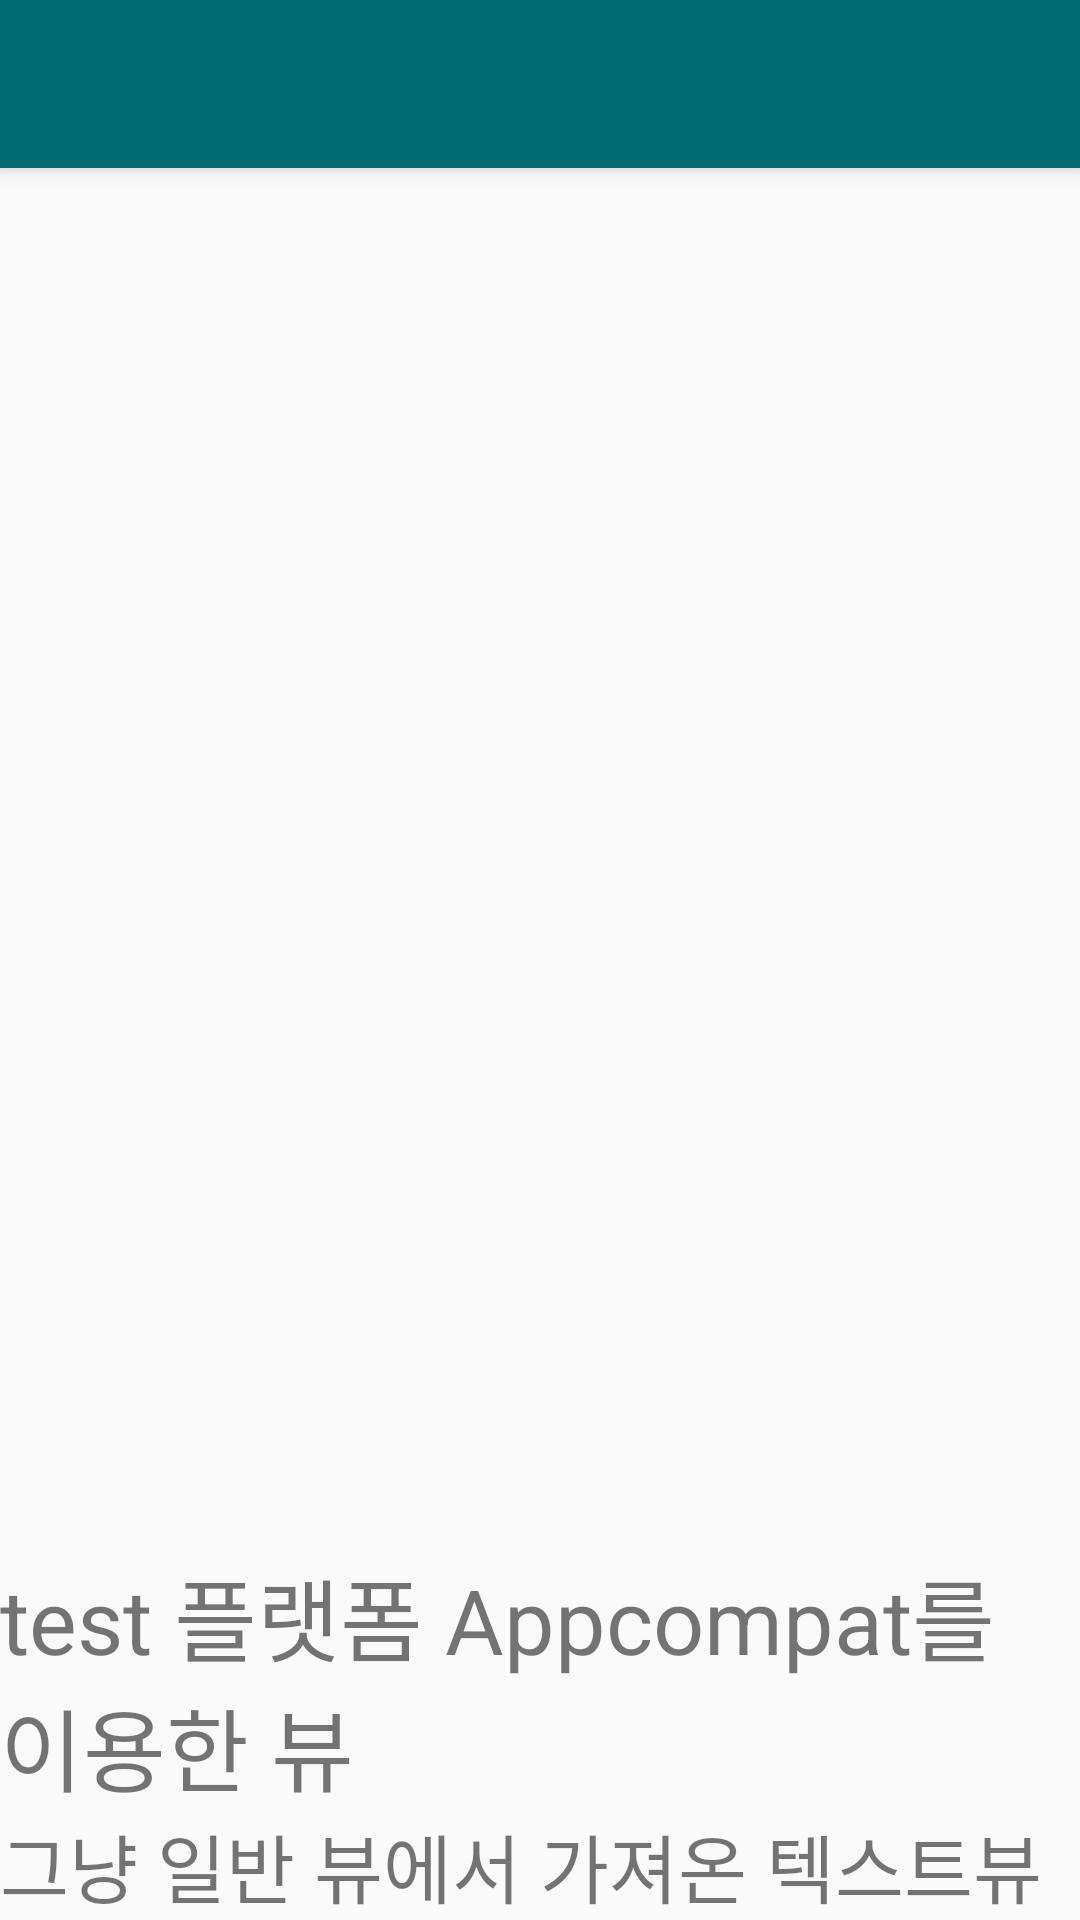

Android layout source for this screen:
<!-- AndroidManifest.xml: application theme Theme.Zet11 -->
<!-- res/layout/activity_main.xml -->
<?xml version="1.0" encoding="utf-8"?>
<LinearLayout
xmlns:android="http://schemas.android.com/apk/res/android"
xmlns:app="http://schemas.android.com/apk/res-auto"
xmlns:tools="http://schemas.android.com/tools"
android:layout_width="match_parent"
android:layout_height="match_parent"
android:orientation="vertical"
tools:context=".JetActivity">

    <androidx.appcompat.widget.Toolbar
        android:id="@+id/toolbar"
        style="@style/Widget.MaterialComponents.Toolbar.Primary"
        android:layout_width="match_parent"
        android:layout_height="wrap_content" />

    <androidx.recyclerview.widget.RecyclerView
        xmlns:android="http://schemas.android.com/apk/res/android"
        android:id="@+id/recyclerView"
        android:layout_width="match_parent"
        android:layout_height="0dp"
        android:layout_weight="1" />

    <androidx.appcompat.widget.AppCompatTextView
        android:layout_width="wrap_content"
        android:layout_height="wrap_content"
        android:text="test 플랫폼 Appcompat를 이용한 뷰"
        android:textSize="30sp"/>

    <TextView
        android:layout_width="wrap_content"
        android:layout_height="wrap_content"
        android:text="그냥 일반 뷰에서 가져온 텍스트뷰"
        android:textSize="25sp"/>

</LinearLayout>
<!-- resources referenced by this layout -->
<resources>
  <style name="Theme.Zet11" parent="Base.Theme.Zet11" />
  <style name="Base.Theme.Zet11" parent="Theme.MaterialComponents.DayNight.DarkActionBar.Bridge">
          
          
          <item name="colorPrimary">#006A71</item>
          
  
  
      </style>
</resources>
